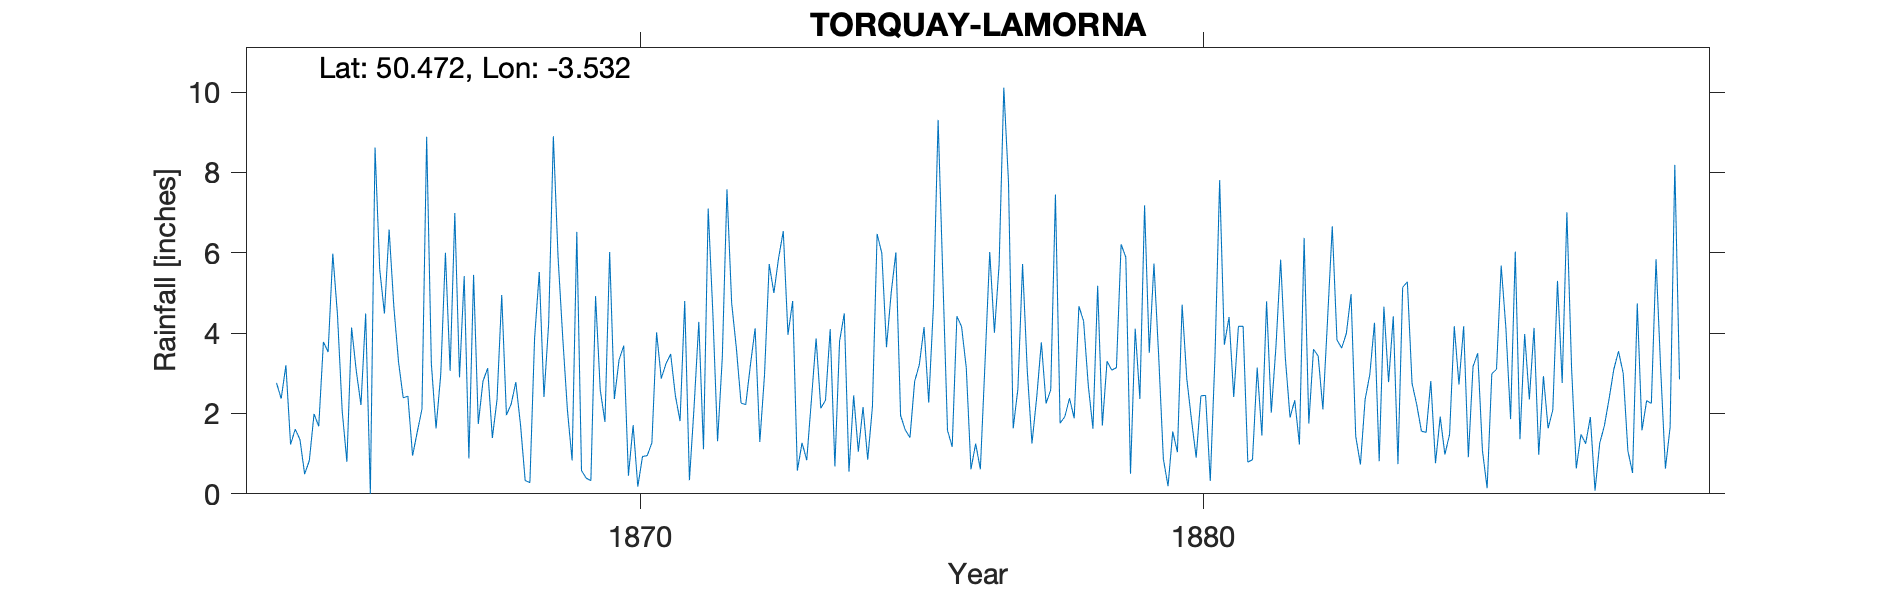

The file beside this chart, header and first rows:
TORQUAY-LAMORNA, , , , , , , , , , , , , , , , , , , , , , , 
Grid ref, SX913647, Long, -3.532, Lat, 50.47, Elevation, 200, ft, , , , , , , , , , , , , , , 
Station no, RR1126, , , , , , , , , , , , , , , , , , , , , , 
, 1860, 1861, 1862, 1863, 1864, 1865, 1866, 1867, 1868, 1869, 1870, 1871, 1872, 1873, 1874, 1875, 1876, 1877, 1878, 1879, 1880, 1881, 1882
January, , , , , 2.76, 5.98, 6.58, 6, 4.95, 5.9, 2.36, 3.48, 7.58, 6.54, 3.8, 6.01, 1.17, 7.76, 1.92, 6.21, 1.04, 2.41, 1.9
February, , , , , 2.37, 4.44, 4.67, 3.06, 1.96, 3.89, 3.33, 2.45, 4.75, 3.96, 4.49, 1.95, 4.42, 1.63, 2.38, 5.89, 4.71, 4.17, 2.33
March, , , , , 3.2, 2.06, 3.29, 6.99, 2.23, 2.08, 3.69, 1.81, 3.63, 4.8, 0.55, 1.59, 4.16, 2.61, 1.88, 0.5, 2.86, 4.17, 1.23
April, , , , , 1.23, 0.8, 2.39, 2.9, 2.78, 0.83, 0.45, 4.8, 2.26, 0.58, 2.45, 1.4, 3.14, 5.72, 4.67, 4.11, 1.84, 0.79, 6.37
May, , , , , 1.61, 4.14, 2.43, 5.42, 1.72, 6.52, 1.71, 0.34, 2.22, 1.27, 1.05, 2.8, 0.61, 3.07, 4.3, 2.36, 0.9, 0.85, 1.75
June, , , , , 1.35, 3.06, 0.95, 0.88, 0.33, 0.58, 0.18, 2.18, 3.21, 0.84, 2.16, 3.22, 1.25, 1.25, 2.7, 7.18, 2.44, 3.14, 3.6
July, , , , , 0.49, 2.21, 1.54, 5.45, 0.28, 0.39, 0.93, 4.28, 4.12, 2.34, 0.85, 4.15, 0.61, 2.39, 1.62, 3.51, 2.45, 1.45, 3.43
August, , , , , 0.83, 4.49, 2.11, 1.74, 3.87, 0.33, 0.95, 1.11, 1.29, 3.87, 2.17, 2.27, 3.28, 3.77, 5.18, 5.73, 0.32, 4.79, 2.1
September, , , , , 1.99, 0, 8.89, 2.8, 5.52, 4.92, 1.27, 7.1, 2.96, 2.13, 6.47, 4.68, 6.02, 2.25, 1.7, 3.44, 3.4, 2.02, 4.35
October, , , , , 1.68, 8.62, 3.24, 3.13, 2.41, 2.58, 4.02, 4.48, 5.72, 2.33, 5.99, 9.31, 4.01, 2.59, 3.3, 0.87, 7.81, 3.67, 6.66
November, , , , , 3.78, 5.58, 1.63, 1.39, 4.24, 1.79, 2.87, 1.31, 5, 4.1, 3.65, 5.42, 5.71, 7.45, 3.08, 0.19, 3.71, 5.83, 3.83
December, , , , , 3.53, 4.49, 2.97, 2.35, 8.9, 6.02, 3.24, 3.38, 5.87, 0.68, 5.01, 1.58, 10.11, 1.76, 3.14, 1.55, 4.4, 3.38, 3.63
Total, , , , , 24.82, 45.87, 40.69, 42.11, 39.19, 35.83, 25, 36.72, 48.61, 33.44, 38.64, 44.38, 44.49, 42.25, 35.87, 41.54, 35.88, 36.67, 41.18
House in Furzehill Road, near The Hove a…, , , , , , , , , , , , , , , , , , , , , , , 
The Hove found on 1861 Torquay map NLS, , , , , , , , , , , , , , , , , , , , , , , 
